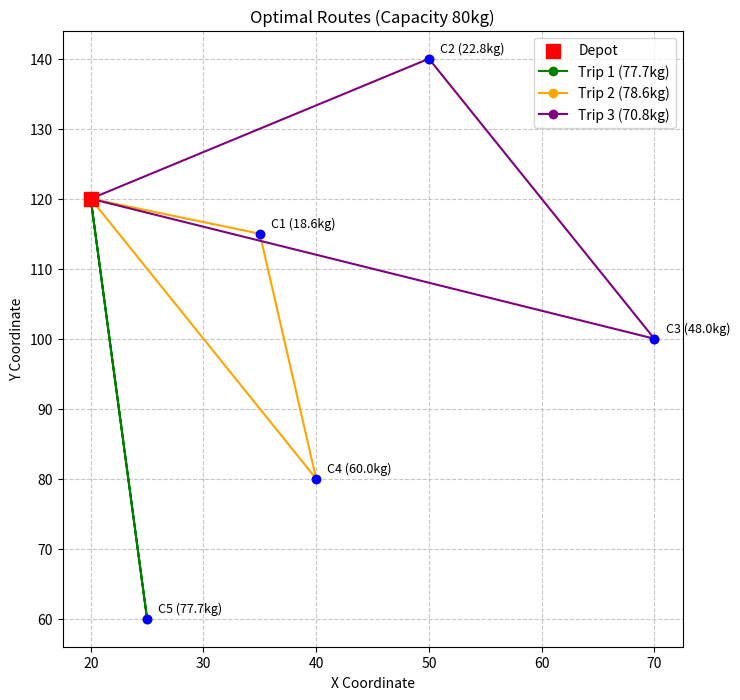

Recreate this plot in Python.
import random
import math
import matplotlib.pyplot as plt

# Depot coordinates
depot = [20, 120]

# Customer coordinates
customers = [
    [35, 115], [50, 140], [70, 100], [40, 80], [25, 60]
]

# Product weights (kg)
weights = [1.2, 3.8, 7.5, 0.9, 15.4, 12.1, 4.3, 19.7, 8.6, 2.5]

# Customer orders: (product_id, quantity)
orders = [
    [(3, 2), (1, 3)],
    [(2, 6)],
    [(7, 4), (5, 2)],
    [(3, 8)],
    [(6, 5), (9, 2)]
]

# PARAMS
N_GEN = 200
POP_SIZE = 50
PM = 0.1

# Demand Calculation
demands = []
for order in orders:
    # Calculate total weight for the order based on product weights
    total = sum(weights[item - 1] * qty for item, qty in order)
    demands.append(total)

# --- CRITICAL CHANGE: Capacity increased to 80 ---
capacity = 80

print('Calculated demands:', [round(x, 1) for x in demands])
print(f'Vehicle Capacity: {capacity} kg')

# Classification of Valid / Invalid Customers
valid_customers = []
valid_demands = []
invalid_customers = []
invalid_demands = []

for i in range(len(customers)):
    if demands[i] <= capacity:
        # Save valid customer. The index corresponds to the position in the valid list.
        valid_customers.append(customers[i])
        valid_demands.append(demands[i])
    else:
        # This list should remain empty in this scenario (Cap 80)
        invalid_customers.append(customers[i])
        invalid_demands.append(demands[i])

print('Valid customers:', len(valid_customers))
print('Valid demands:', [round(d, 1) for d in valid_demands])
print('Invalid customers:', len(invalid_customers))

# --- Auxiliary & Genetic Functions ---

def distance(a, b):
    """Calculates Euclidean distance between two points."""
    return math.sqrt((a[0] - b[0])**2 + (a[1] - b[1])**2)

def split_into_routes(route):
    """Divides the global sequence (chromosome) into valid routes respecting the 80kg capacity."""
    routes = []
    load = 0
    current_route = []
    for c in route:
        # c is the index of the valid customer
        if load + valid_demands[c] <= capacity:
            current_route.append(c)
            load += valid_demands[c]
        else:
            # Capacity exceeded: current route ends, new one begins.
            routes.append(current_route)
            current_route = [c]
            load = valid_demands[c]
    if current_route:
        # Add the last route if it exists
        routes.append(current_route)
    return routes

def fitness(route):
    """Calculates total distance of all trips generated from the route."""
    routes = split_into_routes(route)
    total = 0
    for r in routes:
        pos = depot # Start at depot
        for c in r:
            # Distance from previous point to customer c
            total += distance(pos, valid_customers[c])
            pos = valid_customers[c]
        # Return distance to depot
        total += distance(pos, depot)
    return total

def create_population(n, num_customers):
    """Creates an initial population of n random routes."""
    population = []
    base = list(range(num_customers))
    for _ in range(n):
        r = base[:]
        random.shuffle(r)
        population.append(r)
    return population

def tournament_selection(population, fitness_values):
    """Selection by binary tournament (chooses the individual with lower fitness)."""
    i1, i2 = random.sample(range(len(population)), 2)
    return population[i1][:] if fitness_values[i1] < fitness_values[i2] else population[i2][:]

def crossover(p1, p2):
    """Order Crossover (OX) modified to maintain chromosome validity."""
    a, b = sorted(random.sample(range(len(p1)), 2))
    child = [-1] * len(p1)
    child[a:b] = p1[a:b]
    pos = b
    for x in p2:
        if x not in child:
            if pos >= len(p1): pos = 0
            child[pos] = x
            pos += 1
    return child

def mutation(route, prob=PM):
    """Mutation by swap with a given probability."""
    if random.random() < prob:
        i, j = random.sample(range(len(route)), 2)
        route[i], route[j] = route[j], route[i]

def genetic_algorithm(n_generations=N_GEN, pop_size=POP_SIZE):
    """Main loop of the Genetic Algorithm."""
    num_customers = len(valid_customers)
    population = create_population(pop_size, num_customers)
    fitness_values = [fitness(r) for r in population]

    for gen in range(n_generations):
        new_population = []
        for _ in range(pop_size):
            p1 = tournament_selection(population, fitness_values)
            p2 = tournament_selection(population, fitness_values)
            child = crossover(p1, p2)
            mutation(child)
            new_population.append(child)
        population = new_population
        fitness_values = [fitness(r) for r in population]

    best_idx = min(range(pop_size), key=lambda i: fitness_values[i])
    return population[best_idx], fitness_values[best_idx]

print("GA Functions ready.")

# Execution and Results
best_route, best_value = genetic_algorithm()

print("Visit Order (Indices of valid customers):")
print(best_route)
print("Total Distance:", round(best_value, 2))

print("\nTrip Details:")
routes = split_into_routes(best_route)
for i, r in enumerate(routes):
    load = sum(valid_demands[c] for c in r)
    print(f"Trip {i+1}: {r} (Load {round(load, 1)} kg)")

def plot_routes(routes):
    """Generates the plot of routes, depot, and customers."""
    plt.figure(figsize=(8, 8))
    # Draw customers
    for i, (x, y) in enumerate(valid_customers):
        plt.scatter(x, y, c='blue', zorder=5)
        plt.text(x+1, y+1, f'C{i+1} ({round(valid_demands[i], 1)}kg)', fontsize=9)

    # Draw depot
    plt.scatter(depot[0], depot[1], c='red', s=100, marker='s', label='Depot', zorder=5)

    colors = ['green', 'orange', 'purple', 'cyan']
    
    # Draw routes
    for i, r in enumerate(routes):
        points = [depot] + [valid_customers[c] for c in r] + [depot]
        xs = [p[0] for p in points]
        ys = [p[1] for p in points]
        load = sum(valid_demands[c] for c in r)
        plt.plot(xs, ys, '-o', color=colors[i % len(colors)], label=f'Trip {i+1} ({round(load, 1)}kg)')

    plt.title(f"Optimal Routes (Capacity {capacity}kg)")
    plt.xlabel("X Coordinate")
    plt.ylabel("Y Coordinate")
    plt.legend()
    plt.grid(True, linestyle='--', alpha=0.7)
    plt.show()

if best_route:
    # We must recalculate routes from the best sequence to plot them
    final_routes = split_into_routes(best_route)
    plot_routes(final_routes)
else:
    print("No valid customers to plot.")